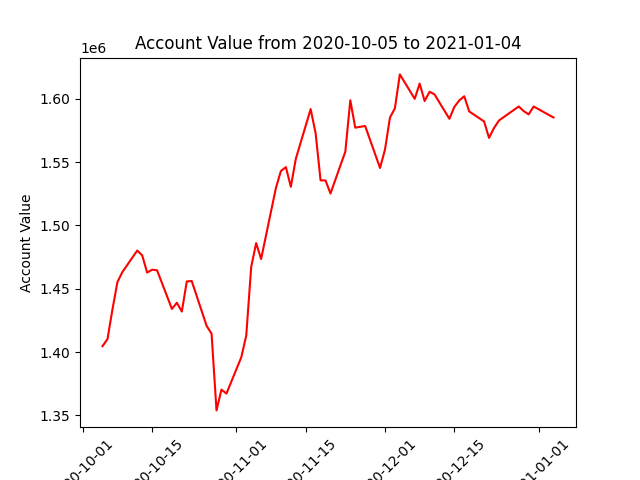

The table this chart was drawn from, first rows:
datadate, account_value
20201005, 1404665
20201006, 1410295
20201007, 1433723
20201008, 1455300
20201009, 1463207
20201012, 1480231
20201013, 1476410
20201014, 1462805
20201015, 1465063
20201016, 1464634
20201019, 1434107
20201020, 1438968
20201021, 1432011
20201022, 1455801
20201023, 1456132
20201026, 1420742
20201027, 1414536
20201028, 1353927
20201029, 1370340
20201030, 1367188
20201102, 1395879
20201103, 1412997
20201104, 1467222
20201105, 1486112
20201106, 1473502
20201109, 1529902
20201110, 1543061
20201111, 1546104
20201112, 1530538
20201113, 1552601
20201116, 1591963
20201117, 1572912
20201118, 1535660
20201119, 1535580
20201120, 1525283
20201123, 1558368
20201124, 1598938
20201125, 1577295
20201127, 1578609
20201130, 1545437
20201201, 1559961
20201202, 1585200
20201203, 1592626
20201204, 1619364
20201207, 1600058
20201208, 1612117
20201209, 1598330
20201210, 1605671
20201211, 1603550
20201214, 1584270
20201215, 1593705
20201216, 1598818
20201217, 1602109
20201218, 1590092
20201221, 1582207
20201222, 1569211
20201223, 1577011
20201224, 1582941
20201228, 1594033
20201229, 1590358
... 3 more rows
